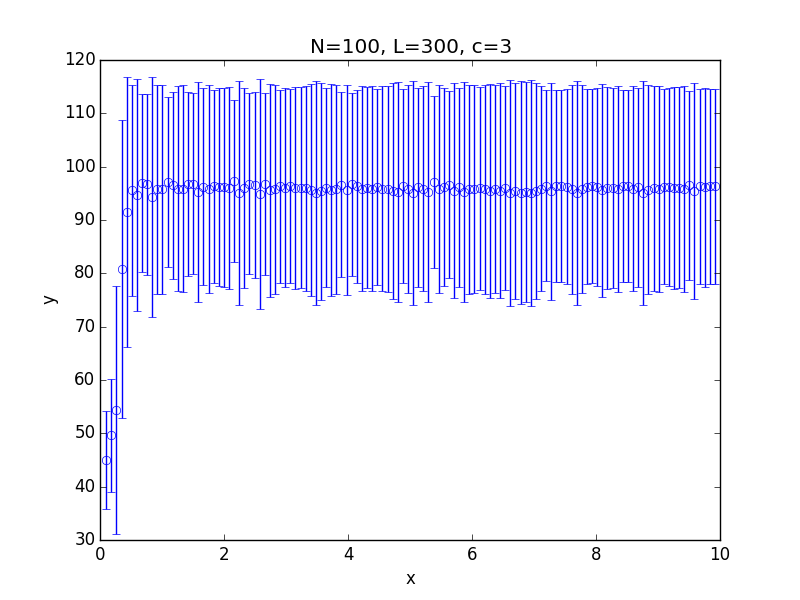

The data file committed next to this chart (first rows):
x; 0.100000; 0.182500; 0.265000; 0.347500; 0.430000; 0.512500; 0.595000; 0.677500; 0.760000; 0.842500; 0.925000; 1.007500; 1.090000; 1.172500; 1.255000; 1.337500; 1.420000; 1.502500; 1.585000; 1.667500; 1.750000; 1.832500; 1.915000
y; 44.99; 49.65; 54.34; 80.81; 91.52; 95.61; 94.72; 96.92; 96.7; 94.35; 95.77; 95.75; 97.15; 96.51; 95.89; 95.83; 96.71; 96.79; 95.27; 96.23; 95.79; 96.34; 96.17
std; 9.144; 10.56; 23.19; 27.92; 25.28; 19.79; 21.8; 16.63; 16.93; 22.49; 19.57; 19.59; 15.98; 17.58; 19.2; 19.4; 17.26; 17.01; 20.62; 18.46; 19.5; 18.13; 18.58
